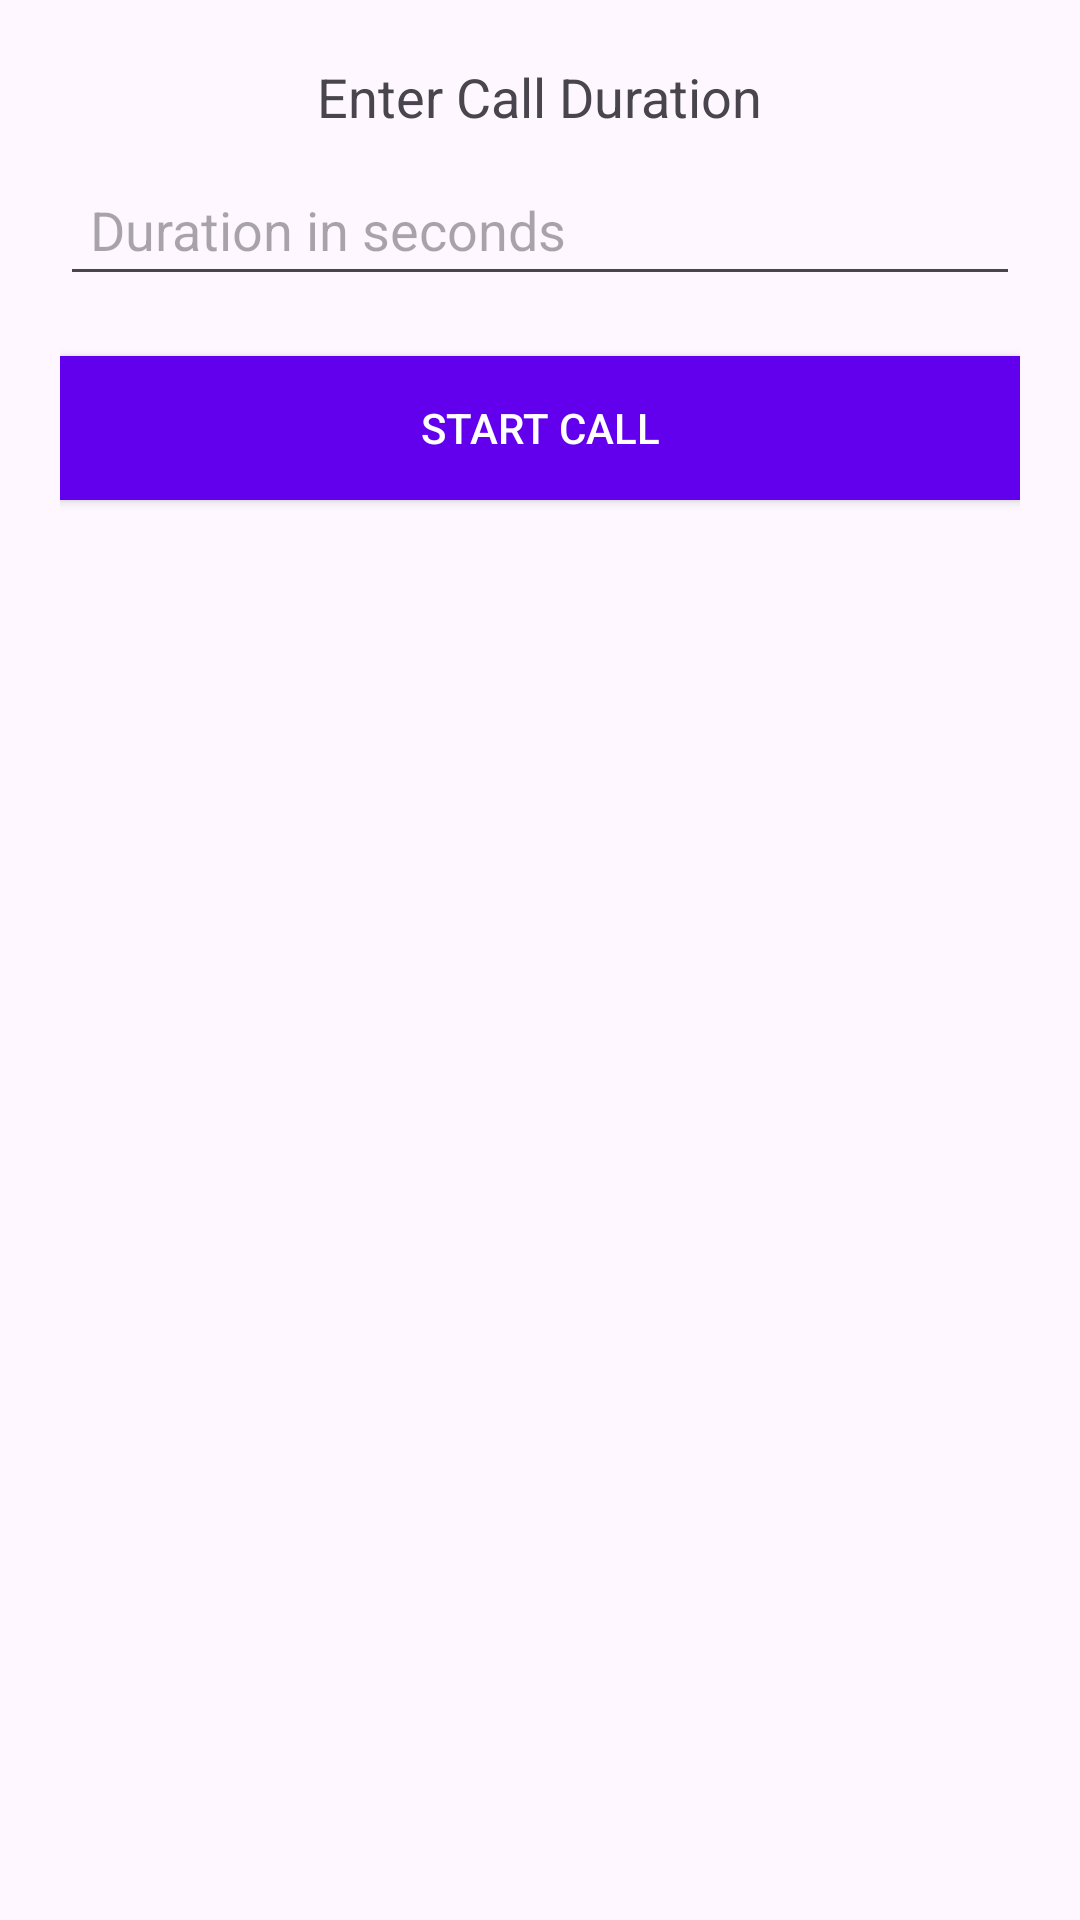

The Android layout XML behind this screen, and the referenced resources:
<!-- AndroidManifest.xml: application theme Theme.DogVoiceTranslatorPrank -->
<!-- res/layout/popup_duration.xml -->
<LinearLayout xmlns:android="http://schemas.android.com/apk/res/android"
    android:layout_width="match_parent"
    android:layout_height="wrap_content"
    android:orientation="vertical"
    android:padding="20dp">

    <TextView
        android:layout_width="wrap_content"
        android:layout_height="wrap_content"
        android:text="Enter Call Duration"
        android:textSize="18sp"
        android:layout_gravity="center"
        android:paddingBottom="10dp" />

    <EditText
        android:id="@+id/durationInput"
        android:layout_width="match_parent"
        android:layout_height="wrap_content"
        android:hint="Duration in seconds"
        android:inputType="number"
        android:padding="10dp"
        />

    <Button
        android:id="@+id/startCallButton"
        android:layout_width="match_parent"
        android:layout_height="wrap_content"
        android:text="Start Call"
        android:layout_marginTop="20dp"
        android:background="@color/design_default_color_primary"
        android:textColor="@android:color/white"/>
</LinearLayout>
<!-- resources referenced by this layout -->
<resources>
  <style name="Theme.DogVoiceTranslatorPrank" parent="Base.Theme.DogVoiceTranslatorPrank" />
  <style name="Base.Theme.DogVoiceTranslatorPrank" parent="Theme.Material3.DayNight.NoActionBar">
  
          
          
      </style>
</resources>
